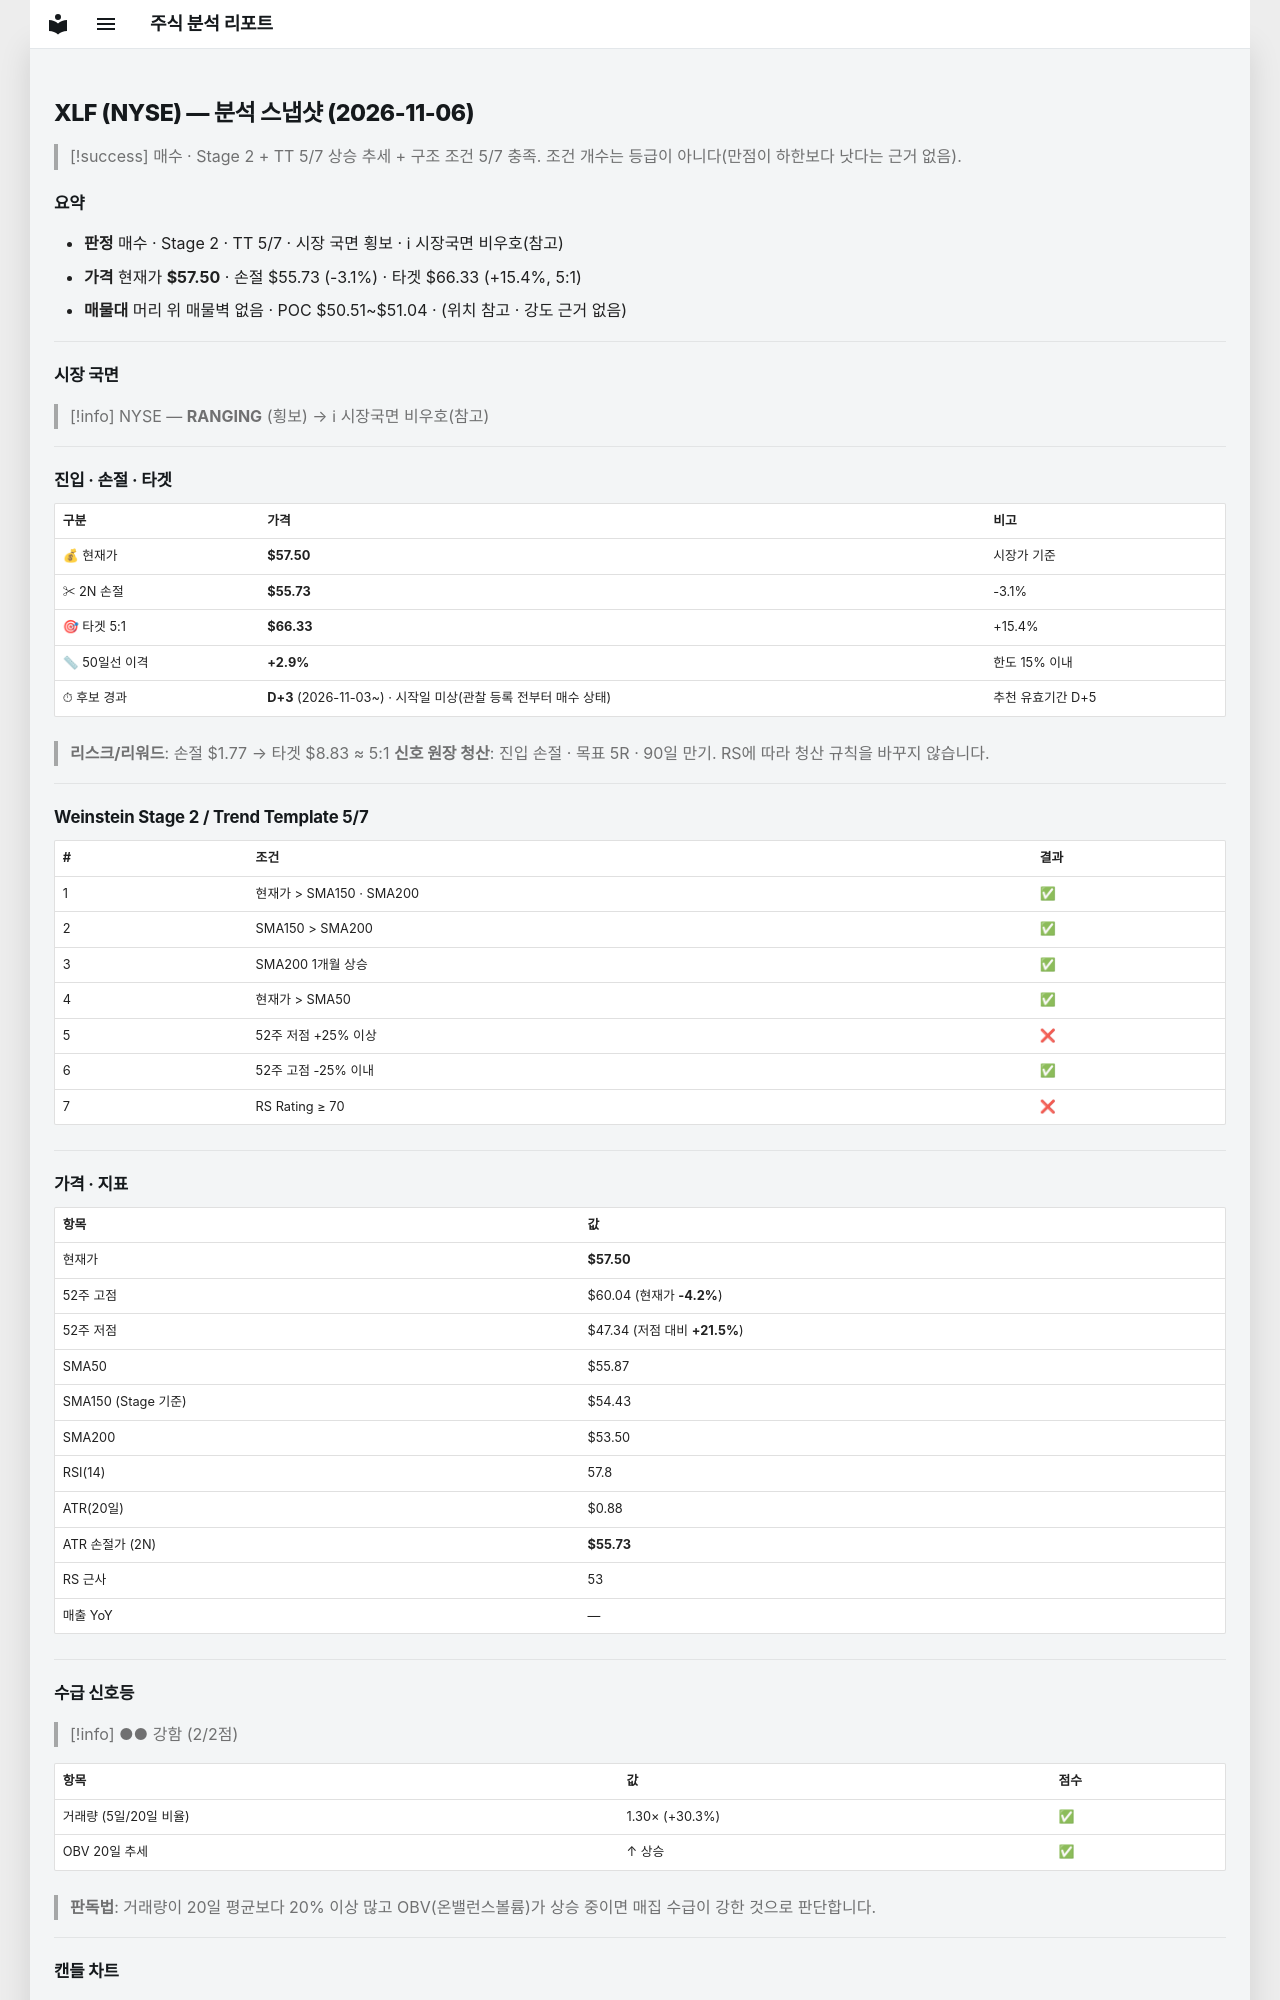

repository: soloandco/stock-reports · page: snapshots/XLF-2026-11-06/index.html · generator: mkdocs

---
type: analysis-snapshot
title: XLF 분석 스냅샷
ticker: XLF
market: NYSE
created: 2026-11-06
updated: 2026-11-06
bar-date: 2026-11-05
verdict: 매수관찰
real-rr: 0.51
sma50-gap-pct: 2.9
candidate-days: 3
candidate-since: 2026-11-03
candidate-start-unknown: true
weekly-position: 저항대재진입
weekly-overhead-price: 58.39
weekly-overhead-pct: 1.6
stage: 2
trend-template-score: 5
tt-max: 7
ma-set: sma-50-150-200
price: 57.5
stop-price: 55.733168781853394
market-regime: RANGING
supply-demand-score: 2/2
supply-demand-label: 강함
status: tracking
tags:
  - stock-agent
  - watchlist
  - XLF
  - analysis
related:
  - "[[analysis-template]]"
---

# XLF (NYSE) — 분석 스냅샷 (2026-11-06)

> [!success] 매수 · Stage 2 + TT 5/7
> 상승 추세 + 구조 조건 5/7 충족. 조건 개수는 등급이 아니다(만점이 하한보다 낫다는 근거 없음).

## 요약

- **판정** 매수 · Stage 2 · TT 5/7 · 시장 국면 횡보 · ℹ 시장국면 비우호(참고)
- **가격** 현재가 **$57.50** · 손절 $55.73 (-3.1%) · 타겟 $66.33 (+15.4%, 5:1)
- **매물대** 머리 위 매물벽 없음 · POC $50.51~$51.04 · (위치 참고 · 강도 근거 없음)

---

## 시장 국면

> [!info] NYSE — **RANGING** (횡보) → ℹ 시장국면 비우호(참고)

---

## 진입 · 손절 · 타겟

| 구분 | 가격 | 비고 |
|------|------|------|
| 💰 현재가 | **$57.50** | 시장가 기준 |
| ✂ 2N 손절 | **$55.73** | -3.1% |
| 🎯 타겟 5:1 | **$66.33** | +15.4% |
| 📏 50일선 이격 | **+2.9%** | 한도 15% 이내 |
| ⏱ 후보 경과 | **D+3** (2026-11-03~) · 시작일 미상(관찰 등록 전부터 매수 상태) | 추천 유효기간 D+5 |

> **리스크/리워드**: 손절 $1.77 → 타겟 $8.83 ≈ 5:1
> **신호 원장 청산**: 진입 손절 · 목표 5R · 90일 만기. RS에 따라 청산 규칙을 바꾸지 않습니다.

---

## Weinstein Stage 2 / Trend Template 5/7

| # | 조건 | 결과 |
|---|------|------|
| 1 | 현재가 > SMA150 · SMA200 | ✅ |
| 2 | SMA150 > SMA200 | ✅ |
| 3 | SMA200 1개월 상승 | ✅ |
| 4 | 현재가 > SMA50 | ✅ |
| 5 | 52주 저점 +25% 이상 | ❌ |
| 6 | 52주 고점 -25% 이내 | ✅ |
| 7 | RS Rating ≥ 70 | ❌ |

---

## 가격 · 지표

| 항목 | 값 |
|------|---|
| 현재가 | **$57.50** |
| 52주 고점 | $60.04 (현재가 **-4.2%**) |
| 52주 저점 | $47.34 (저점 대비 **+21.5%**) |
| SMA50 | $55.87 |
| SMA150 (Stage 기준) | $54.43 |
| SMA200 | $53.50 |
| RSI(14) | 57.8 |
| ATR(20일) | $0.88 |
| ATR 손절가 (2N) | **$55.73** |
| RS 근사 | 53 |
| 매출 YoY | — |

---
## 수급 신호등

> [!info] ●● 강함 (2/2점)

| 항목 | 값 | 점수 |
|------|------|------|
| 거래량 (5일/20일 비율) | 1.30× (+30.3%) | ✅ |
| OBV 20일 추세 | ↑ 상승 | ✅ |

> **판독법**: 거래량이 20일 평균보다 20% 이상 많고 OBV(온밸런스볼륨)가 상승 중이면 매집 수급이 강한 것으로 판단합니다.

---
